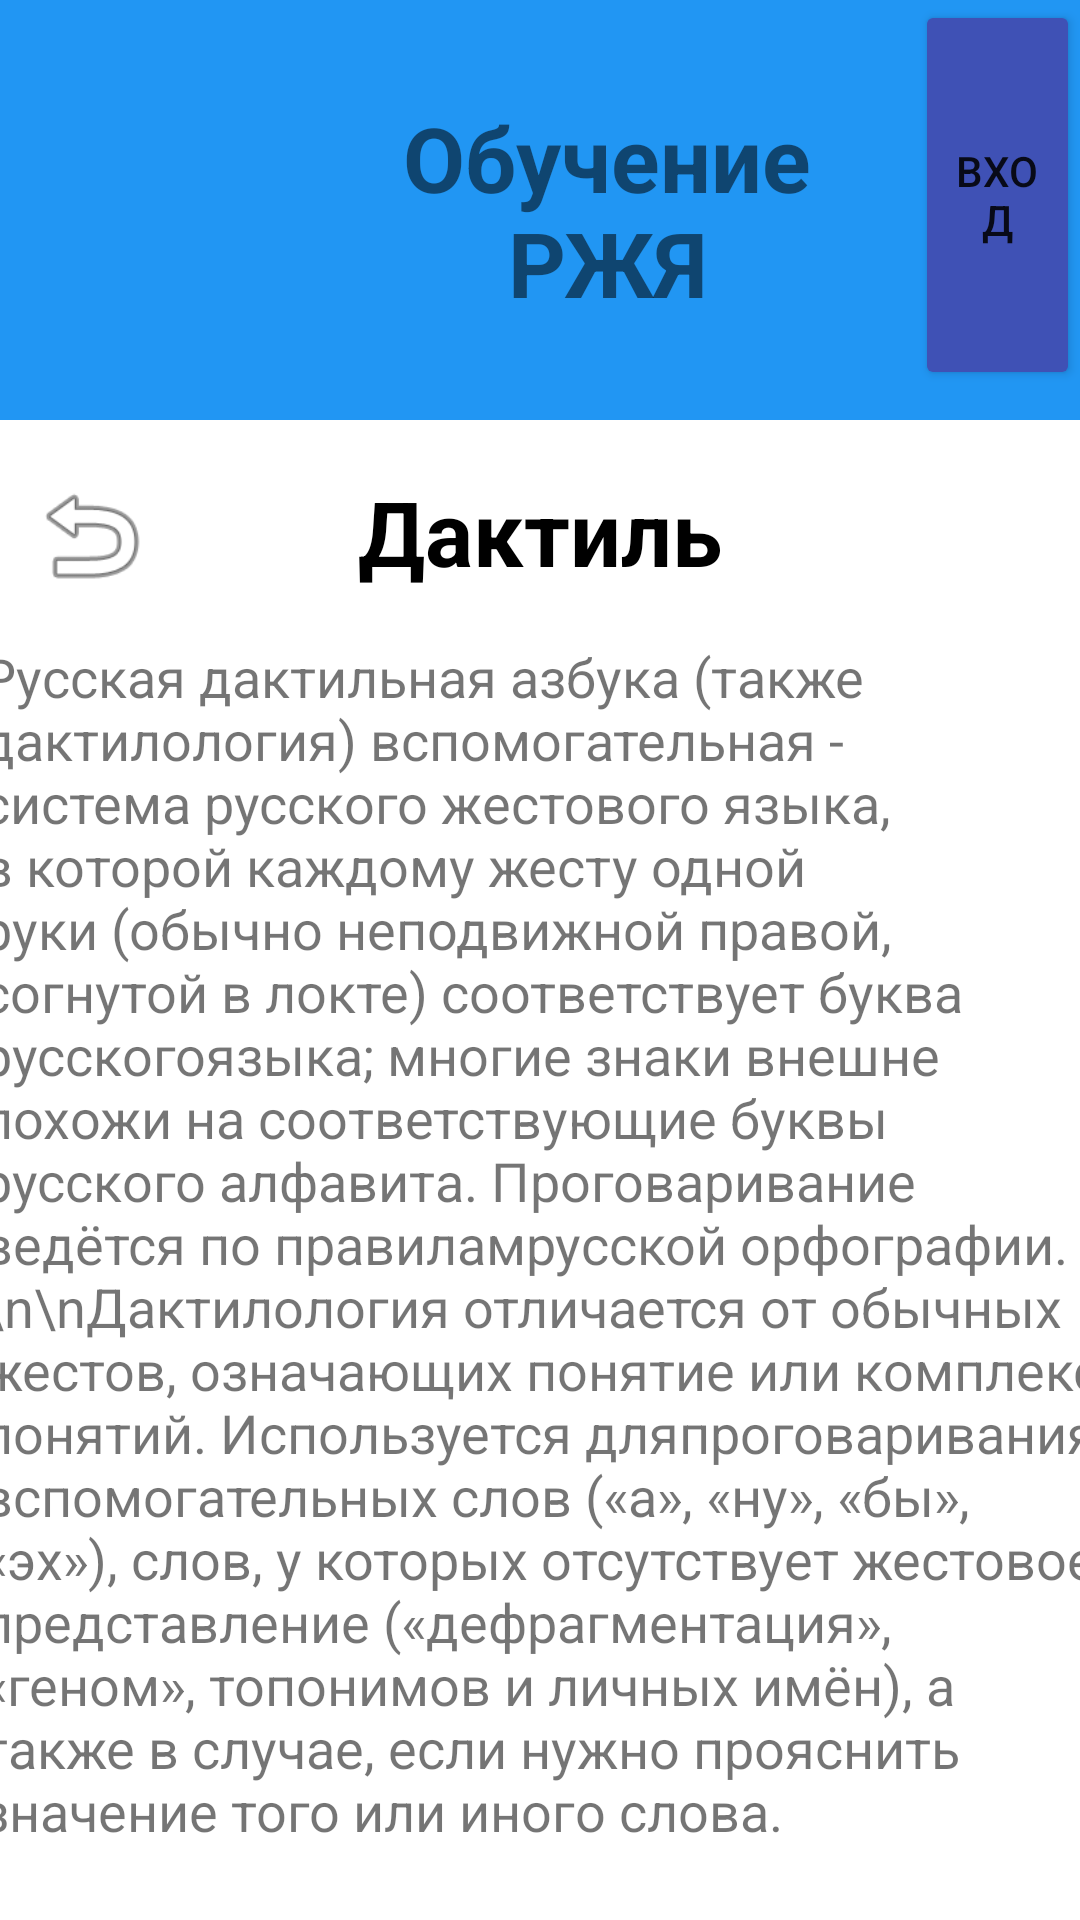

This screen was rendered from an Android layout file. Write that file and the resources it references.
<!-- AndroidManifest.xml: application theme Theme.MyDeaf -->
<!-- res/layout/activity_dactyl.xml -->
<?xml version="1.0" encoding="utf-8"?>
<androidx.constraintlayout.widget.ConstraintLayout xmlns:android="http://schemas.android.com/apk/res/android"
    xmlns:app="http://schemas.android.com/apk/res-auto"
    xmlns:tools="http://schemas.android.com/tools"
    android:layout_width="match_parent"
    android:layout_height="match_parent"
    tools:context=".DactylActivity">

    <LinearLayout
        android:id="@+id/linearLayout"
        android:layout_width="match_parent"
        android:layout_height="140dp"
        android:background="#2196F3"
        android:orientation="horizontal"
        app:layout_constraintEnd_toEndOf="parent"
        app:layout_constraintStart_toStartOf="parent"
        app:layout_constraintTop_toTopOf="parent">

        <LinearLayout
            android:layout_width="100dp"
            android:layout_height="match_parent">

        </LinearLayout>

        <LinearLayout
            android:layout_width="205dp"
            android:layout_height="match_parent">

            <TextView
                android:id="@+id/txtDeaf"
                android:layout_width="wrap_content"
                android:layout_height="match_parent"
                android:layout_weight="1"
                android:gravity="center"
                android:text="Обучение РЖЯ"
                android:textAlignment="center"
                android:textSize="30dp"
                android:textStyle="bold" />

        </LinearLayout>

        <LinearLayout
            android:layout_width="match_parent"
            android:layout_height="match_parent">

            <Button
                android:id="@+id/btnLogin"
                android:layout_width="10dp"
                android:layout_height="130dp"
                android:layout_weight="1"
                android:backgroundTint="#3F51B5"
                android:onClick="goLogin"
                android:text="Вход" />

        </LinearLayout>

    </LinearLayout>

    <TextView
        android:id="@+id/txtLeksika"
        android:layout_width="wrap_content"
        android:layout_height="wrap_content"
        android:layout_marginStart="145dp"
        android:layout_marginTop="17dp"
        android:layout_marginEnd="145dp"
        android:text="Дактиль"
        android:textColor="@color/black"
        android:textSize="30dp"
        android:textStyle="bold"
        app:layout_constraintEnd_toEndOf="parent"
        app:layout_constraintStart_toStartOf="parent"
        app:layout_constraintTop_toBottomOf="@+id/linearLayout"
        tools:ignore="MissingConstraints" />

    <TextView
        android:id="@+id/txtOpis"
        android:layout_width="375dp"
        android:layout_height="519dp"
        android:layout_marginStart="19dp"
        android:layout_marginTop="16dp"
        android:layout_marginEnd="17dp"
        android:text="Русская дактильная азбука (также дактилология) вспомогательная - система русского жестового языка, в которой каждому жесту одной руки (обычно неподвижной правой, согнутой в локте) соответствует буква русскогоязыка; многие знаки внешне похожи на соответствующие буквы русского алфавита. Проговаривание ведётся по правиламрусской орфографии.
        \n\nДактилология отличается от обычных жестов, означающих понятие или комплекс понятий. Используется дляпроговаривания вспомогательных слов («а», «ну», «бы», «эх»), слов, у которых отсутствует жестовое представление («дефрагментация», «геном», топонимов и личных имён), а также в случае, если нужно прояснить значение того или иного слова."
        android:textSize="18dp"
        app:layout_constraintEnd_toEndOf="parent"
        app:layout_constraintStart_toStartOf="parent"
        app:layout_constraintTop_toBottomOf="@+id/txtLeksika"
        tools:ignore="MissingConstraints" />

    <ImageView
        android:id="@+id/imgBack"
        android:layout_width="48dp"
        android:layout_height="43dp"
        android:layout_marginStart="19dp"
        android:layout_marginTop="17dp"
        android:layout_marginEnd="78dp"
        android:onClick="goBack"
        app:layout_constraintEnd_toStartOf="@+id/txtLeksika"
        app:layout_constraintStart_toStartOf="parent"
        app:layout_constraintTop_toBottomOf="@+id/linearLayout"
        app:srcCompat="@android:drawable/ic_menu_revert"
        tools:ignore="MissingConstraints" />


</androidx.constraintlayout.widget.ConstraintLayout>
<!-- resources referenced by this layout -->
<resources>
  <style name="Theme.MyDeaf" parent="Theme.MaterialComponents.DayNight.DarkActionBar">
          
          <item name="colorPrimary">@color/purple_500</item>
          <item name="colorPrimaryVariant">@color/purple_700</item>
          <item name="colorOnPrimary">@color/white</item>
          
          <item name="colorSecondary">@color/teal_200</item>
          <item name="colorSecondaryVariant">@color/teal_700</item>
          <item name="colorOnSecondary">@color/black</item>
          
          <item name="android:statusBarColor">?attr/colorPrimaryVariant</item>
          
      </style>
  <!-- not gathered from this repository: default colours our renderer supplied (Android Studio template values) -->
  <color name="purple_500">#FF6200EE</color>
  <color name="purple_700">#FF3700B3</color>
  <color name="teal_200">#FF03DAC5</color>
  <color name="teal_700">#FF018786</color>
  <color name="black">#FF000000</color>
  <color name="white">#FFFFFFFF</color>
</resources>
